Run: headless pygame with SDL's dummy video driver; simulated clock (each Clock.tick advances the game by its frame time, no real sleeping); random seed 0; keys injected as events and as key.get_pressed() state; no mouse input.
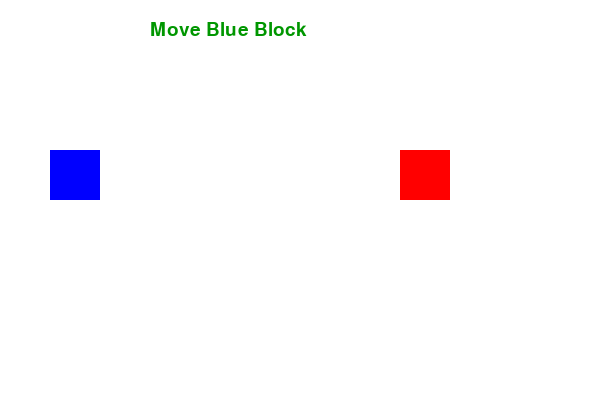
Frame 1 of 4 · flips 1–60 · no input
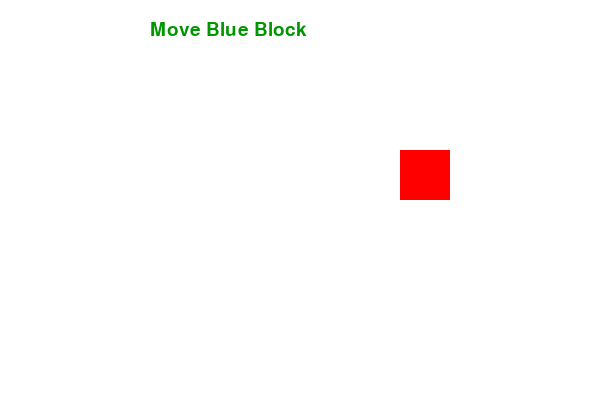
Frame 2 of 4 · flips 61–180 · tapped SPACE, RETURN · held RIGHT (→), D
Frame 3 of 4 · flips 181–300 · held DOWN (↓), S · screen unchanged from frame 2, image omitted
Frame 4 of 4 · flips 301–420 · held LEFT (←), A, UP (↑), W · screen same as frame 1, image omitted

The pygame program that drew these frames:

import pygame

# Initialize Pygame
pygame.init()

# Window size
WIDTH = 600
HEIGHT = 400

screen = pygame.display.set_mode((WIDTH, HEIGHT))
pygame.display.set_caption("Blocks Collision")

# Colors
WHITE = (255, 255, 255)
BLUE = (0, 0, 255)
RED = (255, 0, 0)

# Block size
block_size = 50

# Player block
player = pygame.Rect(50, 150, block_size, block_size)

# Enemy block
enemy = pygame.Rect(400, 150, block_size, block_size)

# Movement speed
speed = 5

clock = pygame.time.Clock()

running = True

while running:

    # Event handling
    for event in pygame.event.get():
        if event.type == pygame.QUIT:
            running = False

    # Keyboard controls
    keys = pygame.key.get_pressed()

    if keys[pygame.K_LEFT]:
        player.x -= speed

    if keys[pygame.K_RIGHT]:
        player.x += speed

    if keys[pygame.K_UP]:
        player.y -= speed

    if keys[pygame.K_DOWN]:
        player.y += speed

    # Check collision
    collision = player.colliderect(enemy)

    # Background
    screen.fill(WHITE)

    # Draw enemy
    pygame.draw.rect(screen, RED, enemy)

    # Change player color on collision
    if collision:
        pygame.draw.rect(screen, RED, player)
    else:
        pygame.draw.rect(screen, BLUE, player)

    # Display message
    font = pygame.font.SysFont("Arial", 28)

    if collision:
        text = font.render("Collision Detected!", True, RED)
    else:
        text = font.render("Move Blue Block", True, (0, 150, 0))

    screen.blit(text, (150, 20))

    pygame.display.update()

    clock.tick(60)

pygame.quit()
